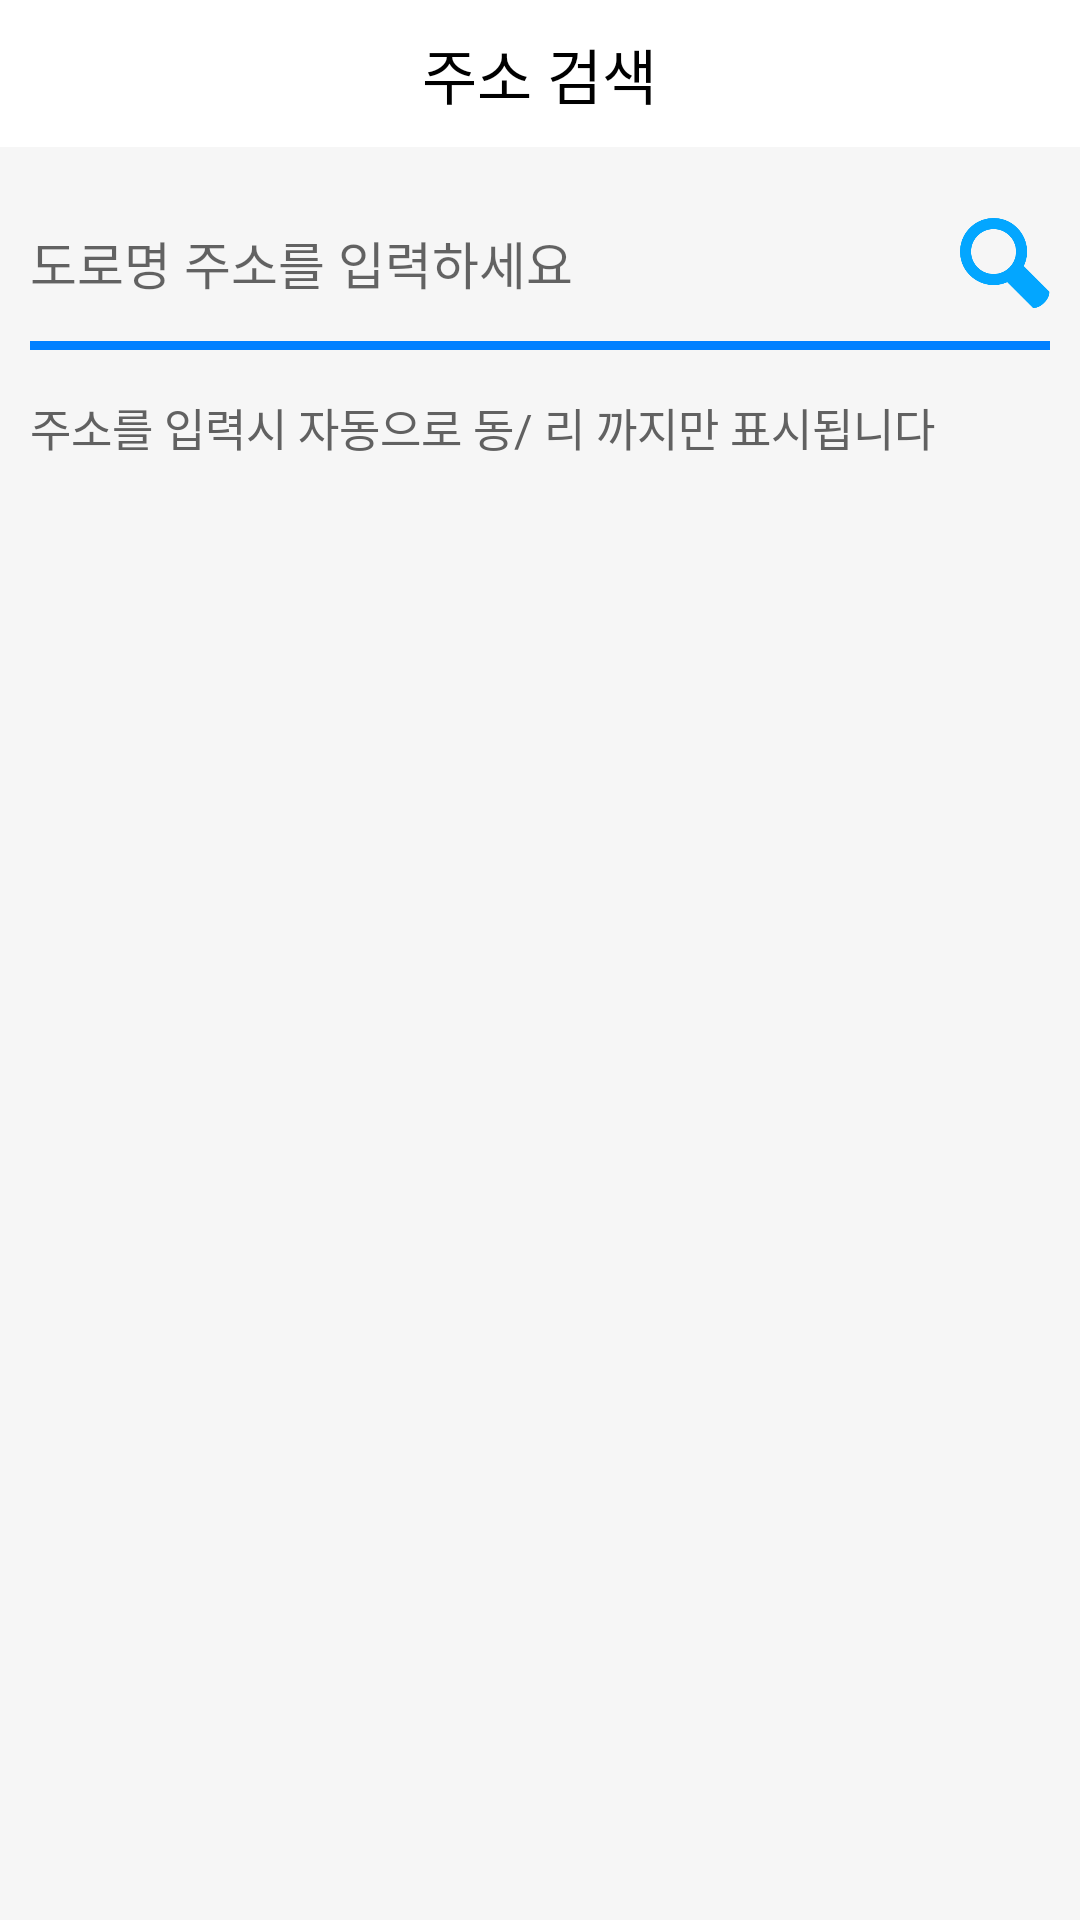

This screen was rendered from an Android layout file. Write that file and the resources it references.
<!-- AndroidManifest.xml: application theme Theme.ToyExchange -->
<!-- res/layout/fragment_setting_address.xml -->
<?xml version="1.0" encoding="utf-8"?>
<layout xmlns:android="http://schemas.android.com/apk/res/android"
    xmlns:tools="http://schemas.android.com/tools">

    <data>
        <variable
            name="fragment"
            type="com.children.toyexchange.presentation.view.myToyUpload.fragment.SettingAddressFragment" />
    </data>

    <LinearLayout
        android:orientation="vertical"
        android:layout_width="match_parent"
        android:layout_height="match_parent"
        tools:context=".presentation.view.myToyUpload.fragment.SettingAddressFragment">

        <RelativeLayout
            android:id="@+id/title"
            android:layout_width="match_parent"
            android:layout_height="wrap_content">

            <ImageView
                android:id="@+id/back_btn"
                android:layout_width="40dp"
                android:layout_height="40dp"
                android:layout_alignParentStart="true"
                android:layout_centerVertical="true"
                android:padding="10dp"
                android:onClick="@{fragment::backBtnClick}"
                android:src="@drawable/back" />

            <TextView
                android:layout_width="wrap_content"
                android:layout_height="wrap_content"
                android:layout_centerInParent="true"
                android:layout_marginTop="10dp"
                android:layout_marginBottom="10dp"
                android:fontFamily="@font/notosanskr_black"
                android:includeFontPadding="false"
                android:text="주소 검색"
                android:textColor="@color/black"
                android:textSize="20sp" />
        </RelativeLayout>

        <LinearLayout
            android:layout_width="match_parent"
            android:layout_height="match_parent"
            android:orientation="vertical"
            android:background="#F6F6F6"
>
            <RelativeLayout
                android:layout_width="match_parent"
                android:layout_marginTop="10dp"
                android:layout_marginBottom="10dp"
                android:layout_height="wrap_content">

                <EditText
                    android:id="@+id/query"
                    android:layout_width="match_parent"
                    android:layout_height="wrap_content"
                    android:layout_alignParentStart="true"
                    android:layout_centerVertical="true"
                    android:layout_marginStart="10dp"
                    android:layout_marginTop="30dp"
                    android:layout_marginEnd="10dp"
                    android:layout_toStartOf="@id/search"
                    android:background="@null"
                    android:fontFamily="@font/notosanskr_medium"
                    android:hint="도로명 주소를 입력하세요"
                    android:includeFontPadding="false"
                    android:textColor="@color/black"
                    android:textSize="17sp" />
                <View
                    android:layout_width="match_parent"
                    android:layout_height="3dp"
                    android:background="@color/login_main_color"
                    android:layout_below="@id/query"
                    android:layout_marginEnd="10dp"
                    android:layout_marginStart="10dp"
                    />

                <ImageView
                    android:id="@+id/search"
                    android:layout_width="30dp"
                    android:layout_height="30dp"
                    android:layout_alignParentEnd="true"
                    android:layout_marginEnd="10dp"
                    android:layout_centerVertical="true"
                    android:onClick="@{fragment::searchAddressBtnClick}"
                    android:src="@drawable/search" />
            </RelativeLayout>
            <TextView
                android:layout_width="wrap_content"
                android:layout_height="wrap_content"
                android:layout_marginTop="5dp"
                android:layout_marginStart="10dp"
                android:layout_marginBottom="10dp"
                android:fontFamily="@font/notosanskr_medium"
                android:includeFontPadding="false"
                android:text="주소를 입력시 자동으로 동/ 리 까지만 표시됩니다"
                android:textColor="#616161"
                android:textSize="15sp" />
            <androidx.recyclerview.widget.RecyclerView
                android:id="@+id/address_recycler_view"
                android:layout_width="match_parent"
                android:layout_height="match_parent" />

        </LinearLayout>

    </LinearLayout>
</layout>
<!-- resources referenced by this layout -->
<resources>
  <color name="black">#FF000000</color>
  <color name="login_main_color">#0080ff</color>
  <!-- drawable search: png bitmap (drawable-v24, 8712 bytes) -->
  <style name="Theme.ToyExchange" parent="Theme.MaterialComponents.DayNight.DarkActionBar">
          
          <item name="colorPrimary">@color/purple_500</item>
          <item name="colorPrimaryVariant">#ffffff</item>
          <item name="colorOnPrimary">@color/white</item>
          
          <item name="colorSecondary">@color/teal_200</item>
          <item name="colorSecondaryVariant">@color/teal_700</item>
          <item name="colorOnSecondary">@color/black</item>
          
          <item name="android:statusBarColor" tools:targetApi="l">?attr/colorPrimaryVariant</item>
          
  
          <item name="windowActionBar">false</item>
          <item name="android:windowLightStatusBar">false</item>
        
  
  
      </style>
  <color name="purple_500">#FF6200EE</color>
  <color name="white">#FFFFFFFF</color>
  <color name="teal_200">#FF03DAC5</color>
  <color name="teal_700">#FF018786</color>
</resources>
